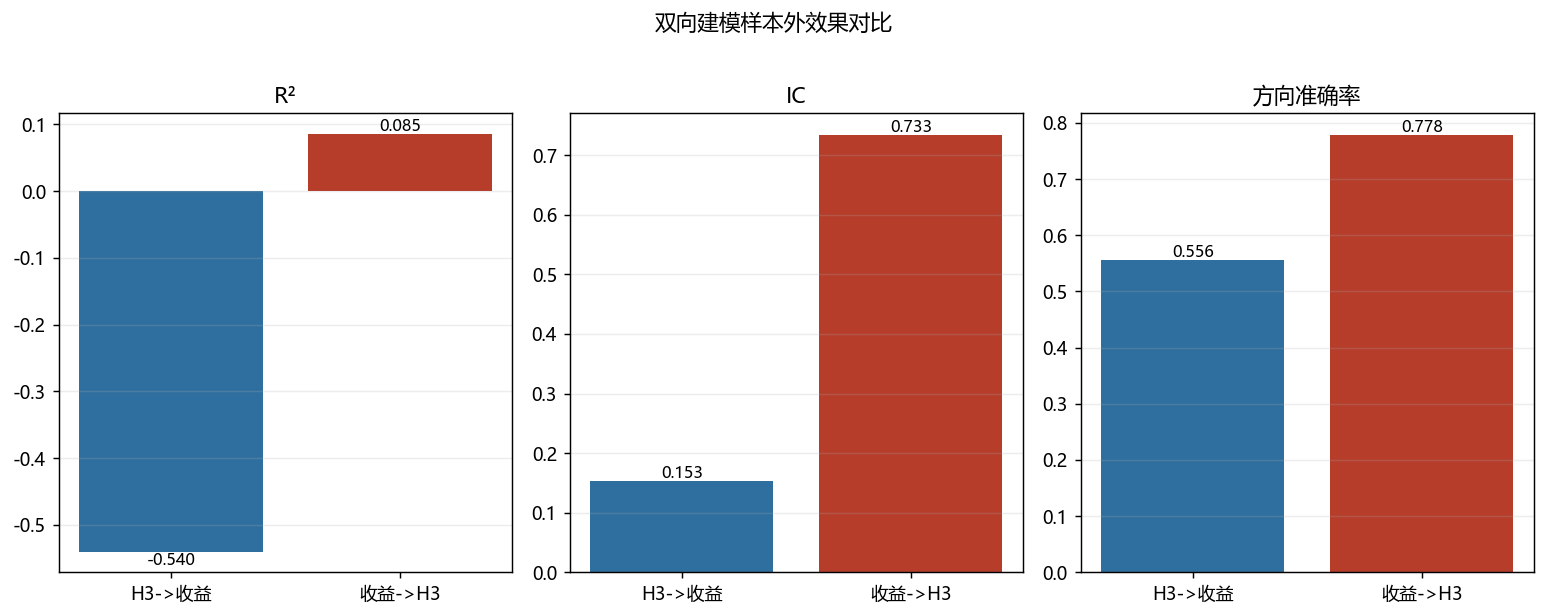

The file beside this chart, header and first rows:
direction_short, direction, mse, mae, rmse, r2, ic, direction_acc, n_train, n_test, best_lag
H3->收益, H3滞后特征 -> 沪深300周收益率, 0.003503, 0.03638, 0.05919, -0.5398, 0.1526, 0.5556, 36, 9, H3_lag1
收益->H3, 沪深300滞后收益率 -> H3, 0.05908, 0.1396, 0.2431, 0.085, 0.7333, 0.7778, 36, 9, Ret_lag1
